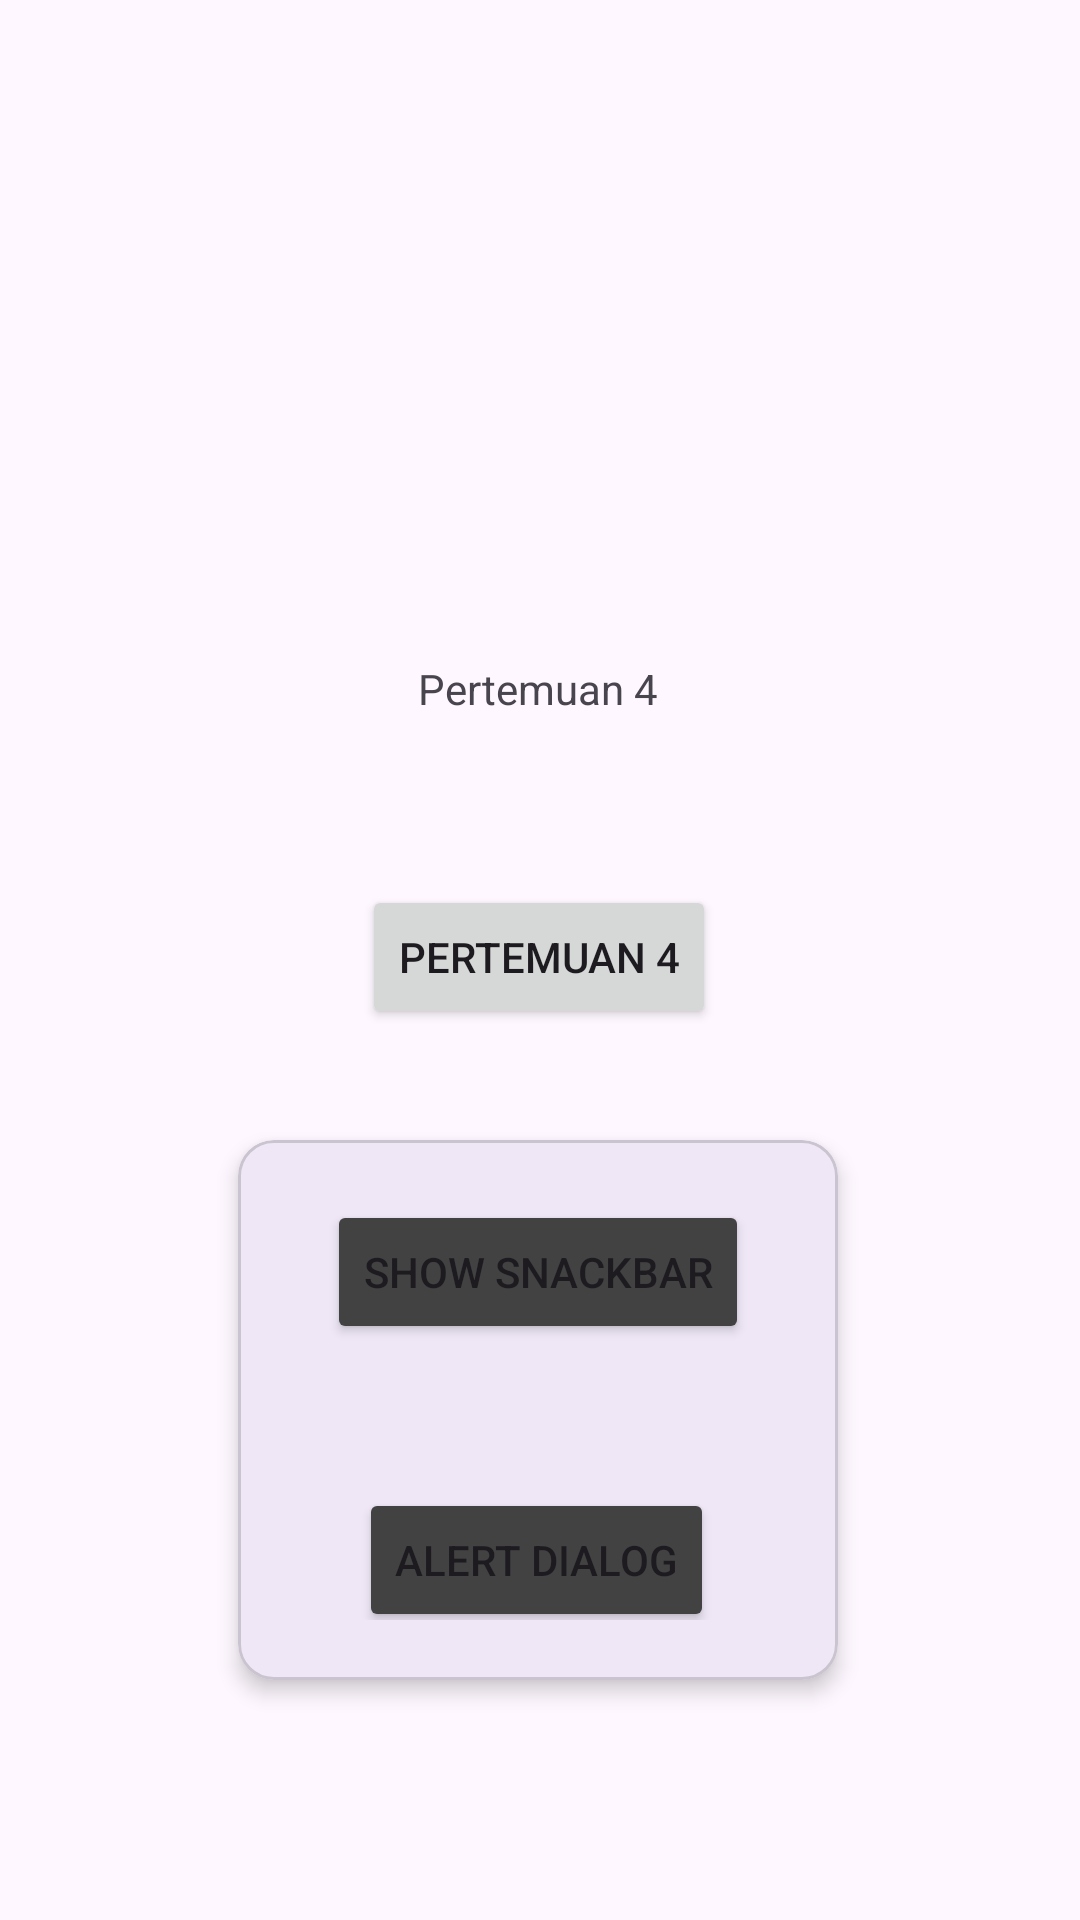

Here is an Android app screen rendered from its layout file. Give the layout XML and the strings, colors and styles it references.
<!-- AndroidManifest.xml: application theme Theme.OzaApps -->
<!-- res/layout/activity_fourth.xml -->
<?xml version="1.0" encoding="utf-8"?>
<androidx.constraintlayout.widget.ConstraintLayout xmlns:android="http://schemas.android.com/apk/res/android"
    xmlns:app="http://schemas.android.com/apk/res-auto"
    xmlns:tools="http://schemas.android.com/tools"
    android:id="@+id/main"
    android:layout_width="match_parent"
    android:layout_height="match_parent"
    tools:context=".Home.Pertemuan_4.FourthActivity">

    <TextView
        android:id="@+id/textView5"
        android:layout_width="wrap_content"
        android:layout_height="wrap_content"
        android:layout_marginTop="220dp"
        android:text="Pertemuan 4"
        app:layout_constraintEnd_toEndOf="parent"
        app:layout_constraintHorizontal_bias="0.498"
        app:layout_constraintStart_toStartOf="parent"
        app:layout_constraintTop_toTopOf="parent" />

    <Button
        android:id="@+id/btnKembali"
        android:layout_width="wrap_content"
        android:layout_height="wrap_content"
        android:layout_marginTop="56dp"
        android:text="Pertemuan 4"
        app:layout_constraintEnd_toEndOf="parent"
        app:layout_constraintHorizontal_bias="0.498"
        app:layout_constraintStart_toStartOf="parent"
        app:layout_constraintTop_toBottomOf="@+id/textView5" />

    <com.google.android.material.card.MaterialCardView
        android:layout_width="200dp"
        android:layout_height="180dp"
        android:layout_marginTop="380dp"
        app:cardElevation="4dp"
        app:layout_constraintEnd_toEndOf="parent"
        app:layout_constraintHorizontal_bias="0.495"
        app:layout_constraintStart_toStartOf="parent"
        app:layout_constraintTop_toTopOf="parent">


        <androidx.constraintlayout.widget.ConstraintLayout
            android:layout_width="match_parent"
            android:layout_height="match_parent"
            android:layout_margin="20dp"
            app:layout_constraintEnd_toEndOf="parent"
            app:layout_constraintStart_toStartOf="parent"
            app:layout_constraintTop_toBottomOf="@+id/btnKembali">

            <Button
                android:id="@+id/btnShowSnackbar"
                android:layout_width="wrap_content"
                android:layout_height="wrap_content"
                android:backgroundTint="@color/cardview_dark_background"
                android:text="Show Snackbar"
                app:layout_constraintEnd_toEndOf="parent"
                app:layout_constraintStart_toStartOf="parent"
                app:layout_constraintTop_toTopOf="parent" />

            <Button
                android:id="@+id/btnAlertDialog"
                android:layout_width="wrap_content"
                android:layout_height="wrap_content"
                android:layout_marginTop="48dp"
                android:backgroundTint="@color/cardview_dark_background"
                android:text="Alert Dialog"
                app:layout_constraintEnd_toEndOf="parent"
                app:layout_constraintHorizontal_bias="0.486"
                app:layout_constraintStart_toStartOf="parent"
                app:layout_constraintTop_toBottomOf="@+id/btnShowSnackbar" />
        </androidx.constraintlayout.widget.ConstraintLayout>
    </com.google.android.material.card.MaterialCardView>
    >
</androidx.constraintlayout.widget.ConstraintLayout>
<!-- resources referenced by this layout -->
<resources>
  <style name="Theme.OzaApps" parent="Base.Theme.OzaApps" />
  <style name="Base.Theme.OzaApps" parent="Theme.Material3.DayNight.NoActionBar">
          
          
      </style>
</resources>
